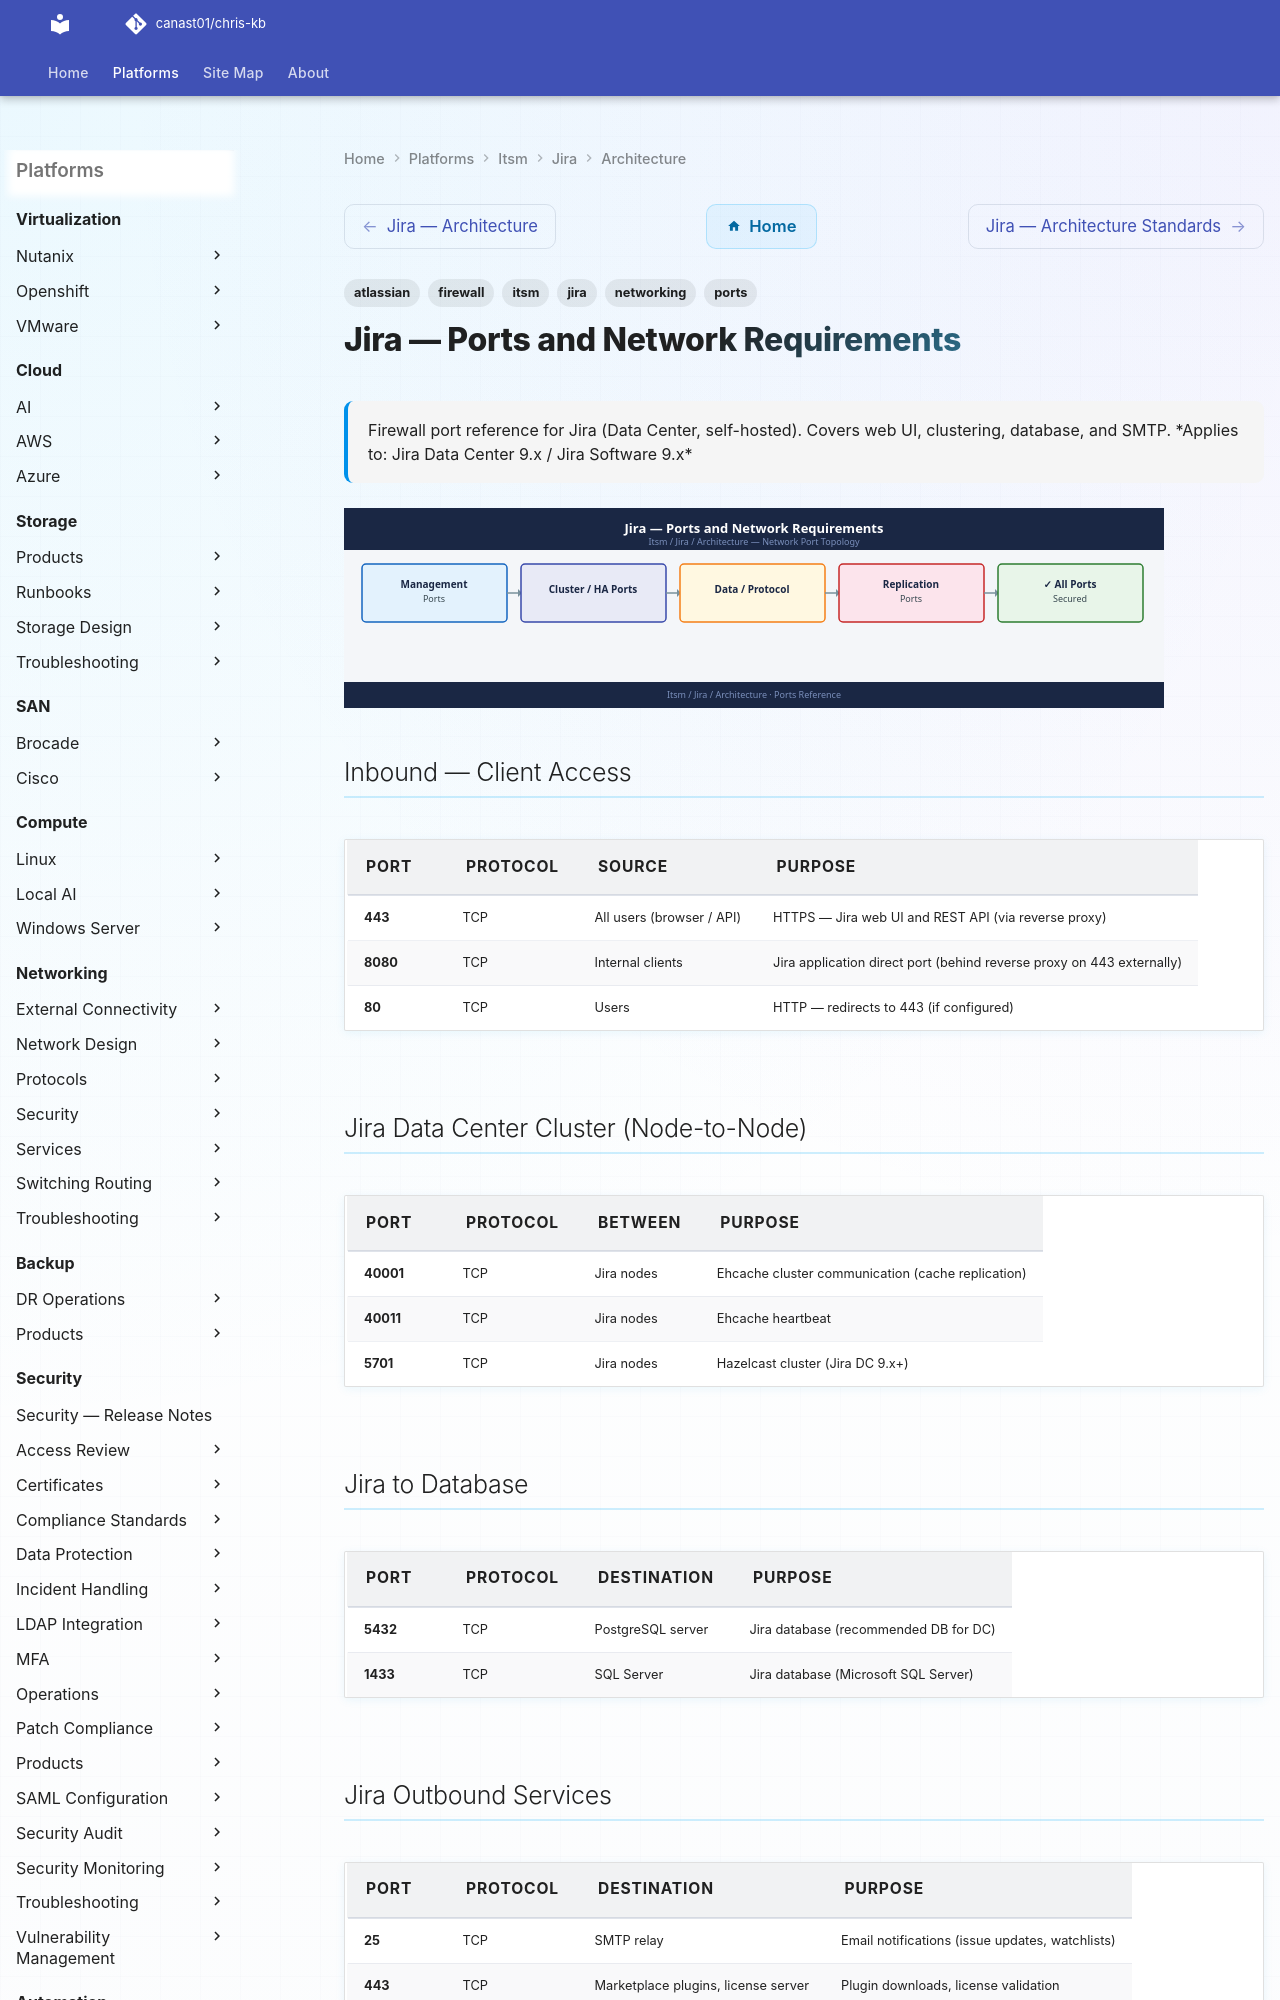

repository: canast01/chris-kb · page: itsm/jira/architecture/ports/index.html · generator: mkdocs

---
tags:
  - jira
  - itsm
  - atlassian
  - networking
  - firewall
  - ports
description: "Firewall port reference for Jira (Data Center, self-hosted). Covers web UI, clustering, database, and SMTP."
---
# Jira — Ports and Network Requirements

<div class="kb-summary">
Firewall port reference for Jira (Data Center, self-hosted). Covers web UI, clustering, database, and SMTP.

*Applies to: Jira Data Center 9.x / Jira Software 9.x*
</div>
![Jira — Ports and Network Requirements](../../../assets/itsm-jira-architecture-ports.svg)

## Inbound — Client Access

| Port | Protocol | Source | Purpose |
|---|---|---|---|
| 443 | TCP | All users (browser / API) | HTTPS — Jira web UI and REST API (via reverse proxy) |
| 8080 | TCP | Internal clients | Jira application direct port (behind reverse proxy on 443 externally) |
| 80 | TCP | Users | HTTP — redirects to 443 (if configured) |

## Jira Data Center Cluster (Node-to-Node)

| Port | Protocol | Between | Purpose |
|---|---|---|---|
| 40001 | TCP | Jira nodes | Ehcache cluster communication (cache replication) |
| 40011 | TCP | Jira nodes | Ehcache heartbeat |
| 5701 | TCP | Jira nodes | Hazelcast cluster (Jira DC 9.x+) |

## Jira to Database

| Port | Protocol | Destination | Purpose |
|---|---|---|---|
| 5432 | TCP | PostgreSQL server | Jira database (recommended DB for DC) |
| 1433 | TCP | SQL Server | Jira database (Microsoft SQL Server) |
